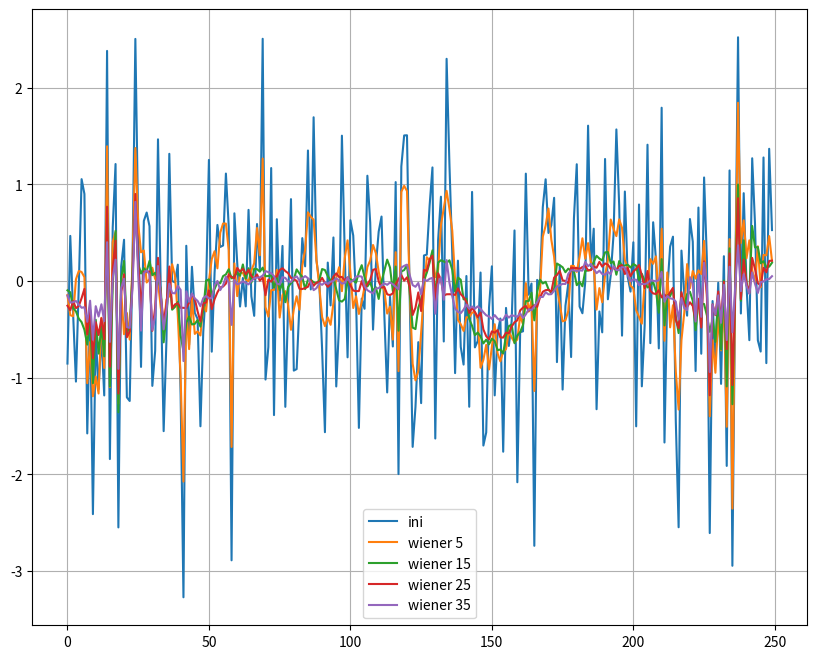

Reproduce this figure in Python.
'''
Based on
https://docs.scipy.org/doc/scipy/reference/signal.html#filtering
https://docs.scipy.org/doc/scipy/reference/generated/scipy.signal.wiener.html#scipy.signal.wiener
'''
import numpy as np
from scipy import signal
import matplotlib.pyplot as plt

def ref_2D_wienerfilt():
    '''
    https://docs.scipy.org/doc/scipy/reference/generated/scipy.signal.wiener.html#scipy.signal.wiener
    '''
    from scipy.datasets import face
    from scipy.signal import wiener
    import matplotlib.pyplot as plt
    import numpy as np
    rng = np.random.default_rng()
    img = rng.random((40, 40))  # Create a random image
    filtered_img = wiener(img, (5, 5))  # Filter the image
    f, (plot1, plot2) = plt.subplots(1, 2)
    plot1.imshow(img)
    plot2.imshow(filtered_img)
    plt.show()

def my_1D_wienerfilt():
    # https://numpy.org/doc/stable/reference/random/index.html
    rng = np.random.default_rng() # Generator start
    x = rng.standard_normal(250)

    fig, ax = plt.subplots(figsize=(10, 8))
    plt.plot(x,label='ini')
    lst = [5, 15, 25, 35]  # range(5,30,8)
    for i in lst:
        print(i)
        y = signal.wiener(x, i)
        plt.plot(y,label='wiener '+str(i))
    # y = signal.medfilt(x, 15)
    # plt.plot(y)
    plt.legend()
    plt.grid()
    plt.show()

# ref_2D_wienerfilt()
my_1D_wienerfilt()
